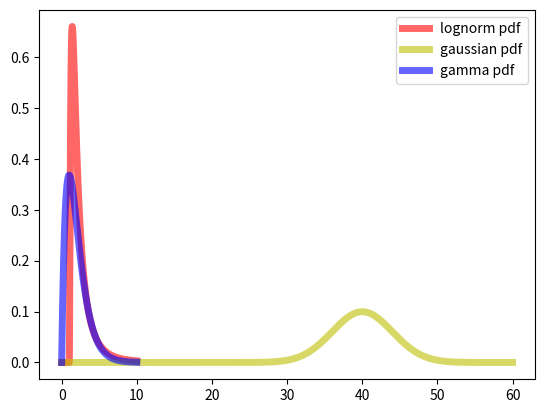

Reproduce this figure in Python.
# -*- coding: utf-8 -*-
"""
generate_distribution.py

Module to generate lognormal, Gauss normal and gamma distribution.

This was created as part of "Personal Programming Project (PPP)" coursework in 
"Computation Materials Science (CMS)" M. Sc program at TU Bergakademie Freiberg,
Germany.

@authors: Serrao Prince Henry, Arun Prakash
@email: 
created: 24 January 2020
Copyright © 2020 by Serrao Prince Henry, Dr. Arun Prakash

This file is part of Optimized Micro-structure Generator.

Optimized Micro-structure Generator is free software: you can redistribute it and/or modify
it under the terms of the GNU General Public License as published by
the Free Software Foundation, either version 3 of the License, or
(at your option) any later version.

Optimized Micro-structure Generator is distributed in the hope that it will be useful,
but WITHOUT ANY WARRANTY; without even the implied warranty of
MERCHANTABILITY or FITNESS FOR A PARTICULAR PURPOSE.  See the
GNU General Public License for more details.

You should have received a copy of the GNU General Public License
along with Optimized Micro-structure Generator.  If not, see <https://www.gnu.org/licenses/>.

"""

import numpy as np
import matplotlib.pyplot as plt
from scipy.stats import lognorm
from scipy.stats import norm
from scipy.stats import gamma

## Parameters for distribution
s = 0.945
a = 2
loc = 40
scale = 4
x = np.linspace(0, 10, 1000)
x_disorientation = np.linspace(0, 60, 1000)

## Generating distribution
distribution_lognormal = lognorm.pdf(x, s, loc=1)
distribution_gaussian = norm.pdf(x_disorientation, loc = loc, scale = scale)
distribution_gamma = gamma.pdf(x, a)

## Storing lognorm distribution to an array
data_array = np.zeros([len(x), 2])
data_array[:, 0] = np.around(x[:], decimals=4)
data_array[:, 1] = np.around(distribution_lognormal, decimals=4)

## Storing gaussian distribution to array
data_array_gauss = np.zeros([len(x), 2])
data_array_gauss[:, 0] = np.around(x_disorientation[:], decimals=4)
data_array_gauss[:, 1] = np.around(distribution_gaussian, decimals=4)

## Storing gamma distribution to array
data_array_gamma = np.zeros([len(x), 2])
data_array_gamma[:, 0] = np.around(x[:], decimals=4)
data_array_gamma[:, 1] = np.around(distribution_gamma, decimals=4)

## Checking if the total probability (area under curve) is 1
print((np.sum((data_array[1:, 0] - data_array[:-1, 0]) * data_array[:-1, 1])))
assert np.isclose((np.sum((data_array[1:, 0] - data_array[:-1, 0]) * data_array[:-1, 1])), 1, atol=1e-1) 
assert np.isclose((np.sum((data_array_gauss[1:, 0] - data_array_gauss[:-1, 0]) * data_array_gauss[:-1, 1])), 1, atol=1e-1)
assert np.isclose((np.sum((data_array_gamma[1:, 0] - data_array_gamma[:-1, 0]) * data_array_gamma[:-1, 1])), 1, atol=1e-1)


## Writing the generated distribution to file
with open('user_distribution.txt', 'a+') as f:
    f.truncate(0)
    f.write('# Grain Sizes, Frequency of Grain Sizes \n')
    np.savetxt(f, data_array, delimiter=',', fmt= '%.4f')
    f.write('end\n')
    f.write('# Disorientation_angles, Frequency of disorientation angles \n')
    np.savetxt(f, data_array_gauss, delimiter=',', fmt= '%.4f')
    f.write('end\n')
    f.write('# Distance between grains, Frequency of distances \n')
    np.savetxt(f, data_array_gamma, delimiter=',', fmt= '%.4f')
    f.write('end\n')

## Plotting
fig, ax = plt.subplots()
ax.plot(x, distribution_lognormal,
       'r-', lw=5, alpha=0.6, label='lognorm pdf')
ax.plot(x_disorientation, distribution_gaussian,
       'y-', lw=5, alpha=0.6, label='gaussian pdf')
ax.plot(x, distribution_gamma,
       'b-', lw=5, alpha=0.6, label='gamma pdf')

plt.legend()
plt.show()
